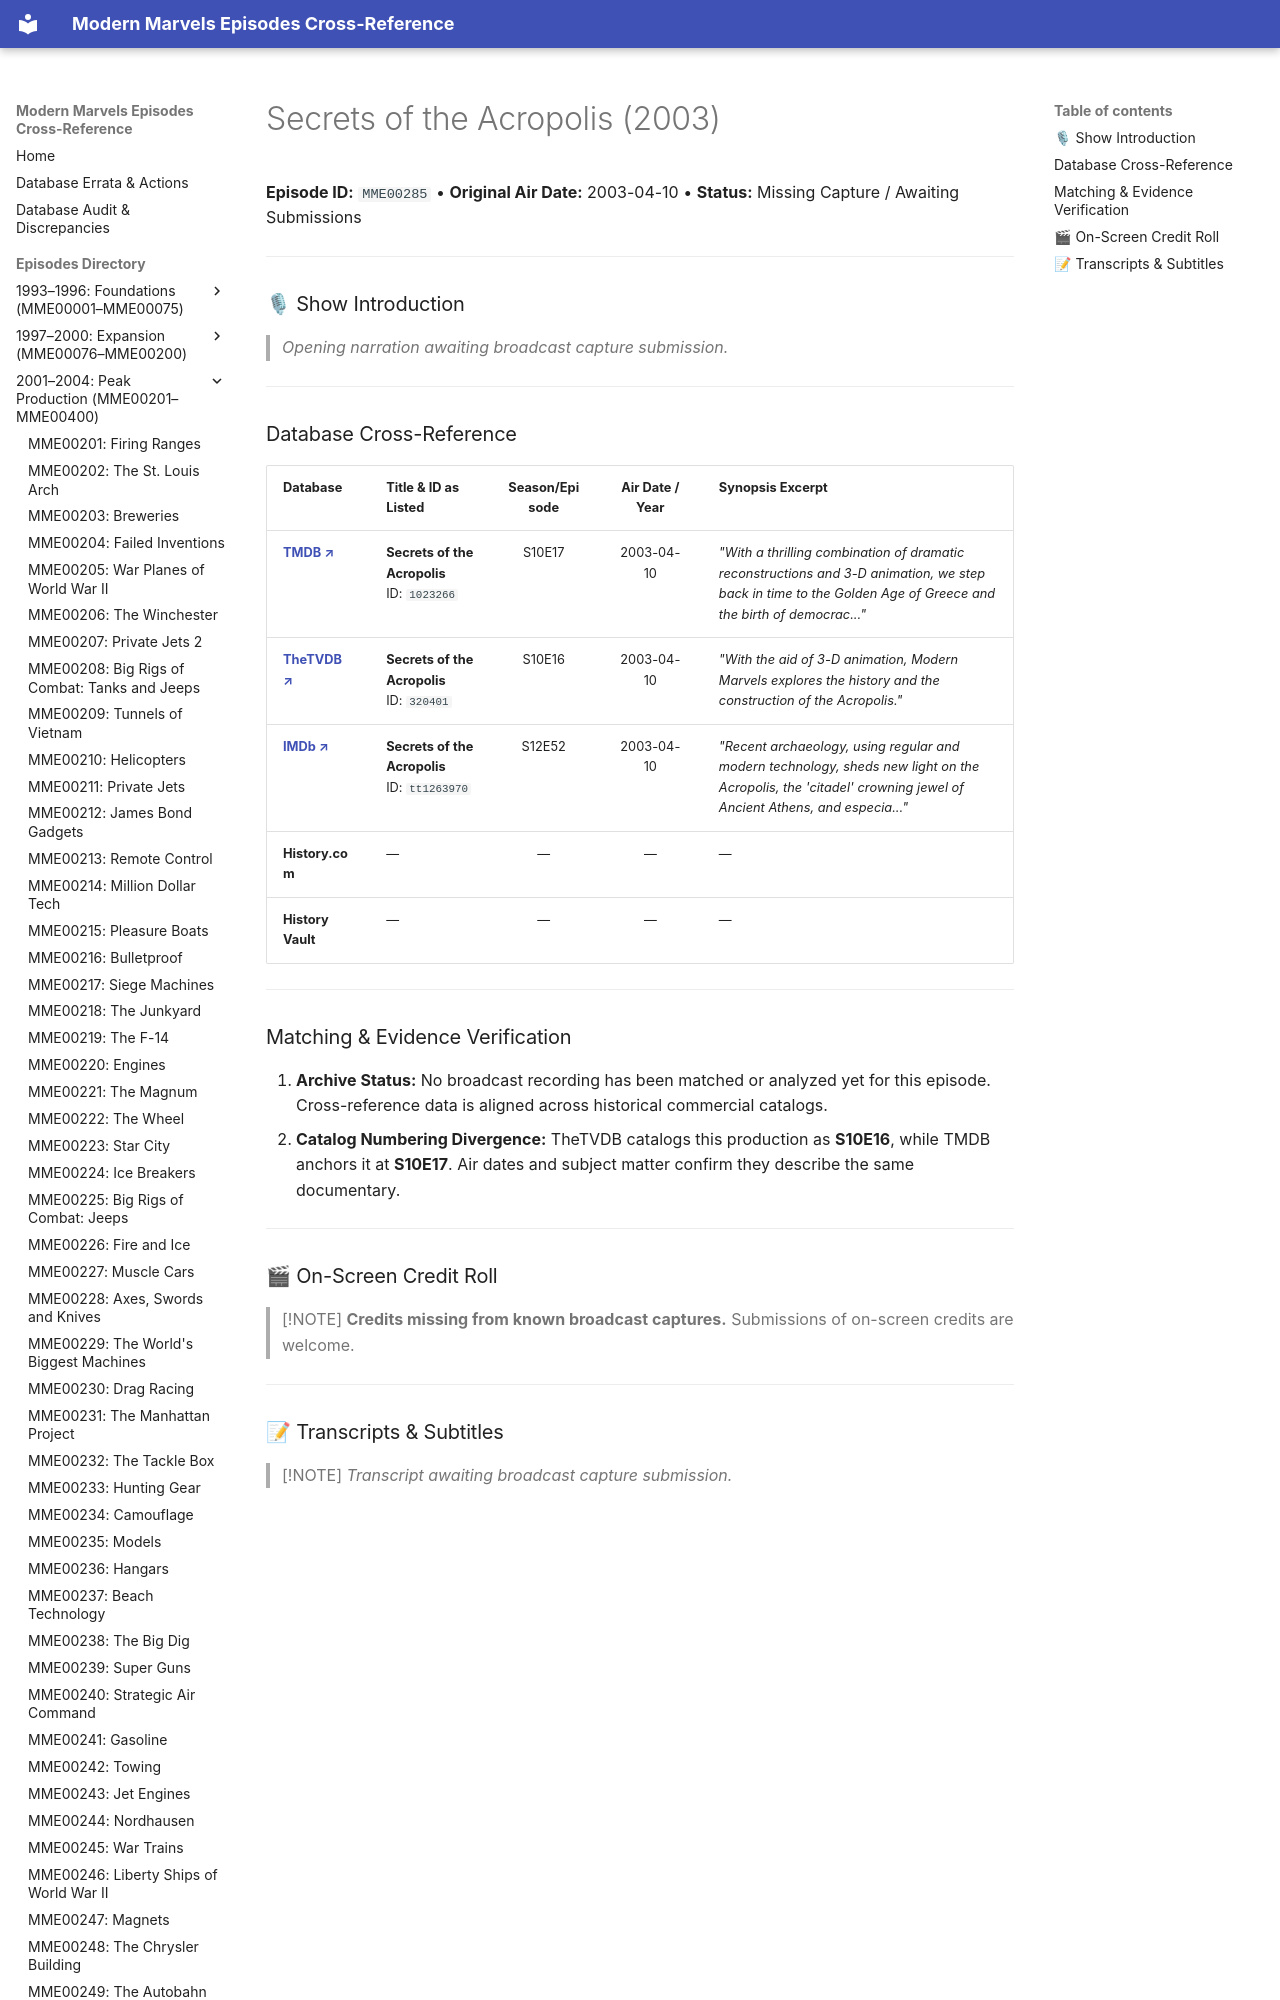

repository: ModernMarvelsFan/ModernMarvels · page: episodes/MME00285/index.html · generator: mkdocs

# Secrets of the Acropolis (2003)

**Episode ID:** `MME00285` • **Original Air Date:** 2003-04-10 • **Status:** Missing Capture / Awaiting Submissions

---

### 🎙 Show Introduction

> *Opening narration awaiting broadcast capture submission.*

---
